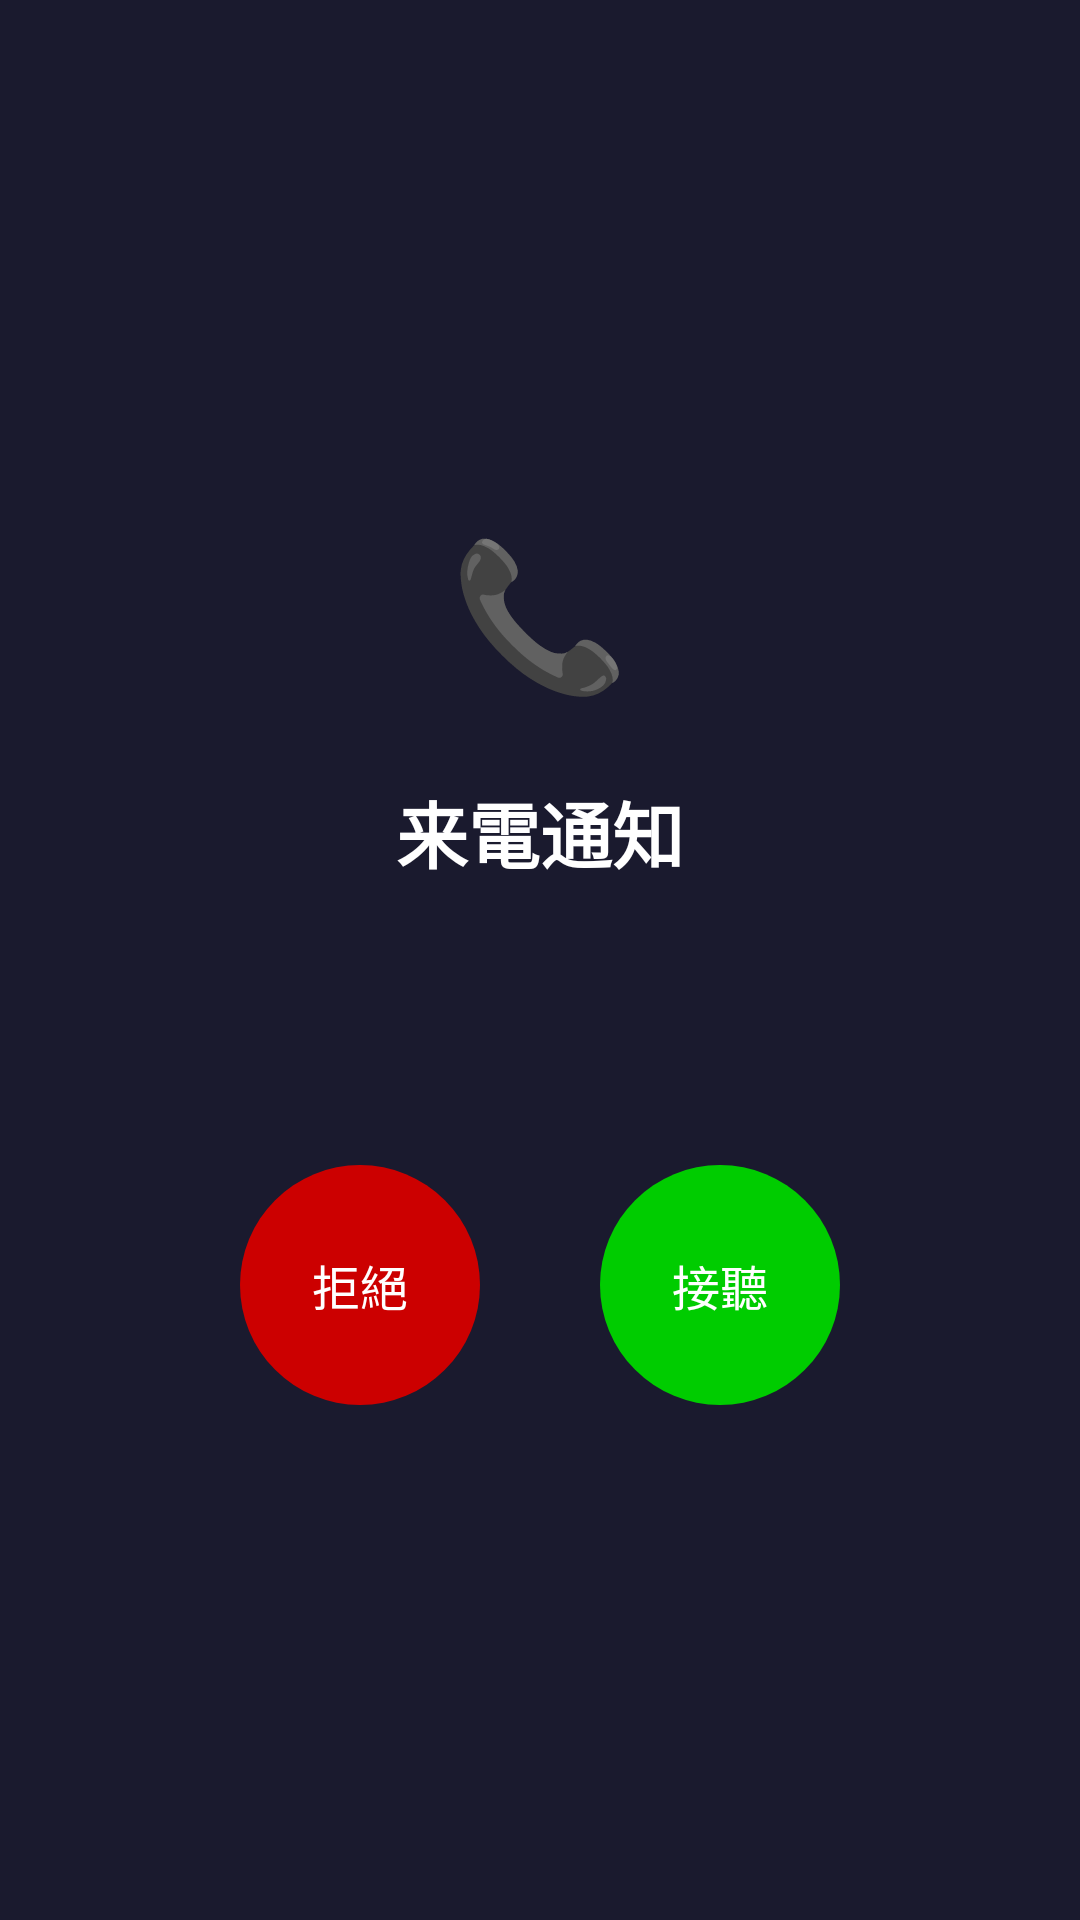

Write the Android layout XML for this screen, with the resource values it uses.
<!-- AndroidManifest.xml: activity theme android:Theme.NoTitleBar.Fullscreen -->
<!-- res/layout/activity_call.xml -->
<?xml version="1.0" encoding="utf-8"?>
<LinearLayout xmlns:android="http://schemas.android.com/apk/res/android"
    android:layout_width="match_parent"
    android:layout_height="match_parent"
    android:background="#1a1a2e"
    android:gravity="center"
    android:orientation="vertical"
    android:padding="40dp">

    <TextView
        android:layout_width="wrap_content"
        android:layout_height="wrap_content"
        android:text="📞"
        android:textSize="48sp" />

    <TextView
        android:id="@+id/tv_call_title"
        android:layout_width="wrap_content"
        android:layout_height="wrap_content"
        android:layout_marginTop="24dp"
        android:text="来電通知"
        android:textColor="@android:color/white"
        android:textSize="24sp"
        android:textStyle="bold" />

    <TextView
        android:id="@+id/tv_call_content"
        android:layout_width="wrap_content"
        android:layout_height="wrap_content"
        android:layout_marginTop="12dp"
        android:textColor="#aaaaaa"
        android:textSize="16sp" />

    <LinearLayout
        android:layout_width="match_parent"
        android:layout_height="wrap_content"
        android:layout_marginTop="60dp"
        android:gravity="center"
        android:orientation="horizontal">

        <Button
            android:id="@+id/btn_call_decline"
            android:layout_width="80dp"
            android:layout_height="80dp"
            android:layout_marginEnd="40dp"
            android:background="@drawable/bg_circle_red"
            android:text="拒絕"
            android:textColor="@android:color/white"
            android:textSize="16sp" />

        <Button
            android:id="@+id/btn_call_accept"
            android:layout_width="80dp"
            android:layout_height="80dp"
            android:background="@drawable/bg_circle_green"
            android:text="接聽"
            android:textColor="@android:color/white"
            android:textSize="16sp" />

    </LinearLayout>
</LinearLayout>
<!-- resources referenced by this layout -->
<resources>
  <!-- drawable bg_circle_green (drawable) -->
  <?xml version="1.0" encoding="utf-8"?>
  <shape xmlns:android="http://schemas.android.com/apk/res/android"
      android:shape="oval">
      <solid android:color="#00cc00" />
      <size android:width="80dp" android:height="80dp" />
  </shape>
  <!-- drawable bg_circle_red (drawable) -->
  <?xml version="1.0" encoding="utf-8"?>
  <shape xmlns:android="http://schemas.android.com/apk/res/android"
      android:shape="oval">
      <solid android:color="#cc0000" />
      <size android:width="80dp" android:height="80dp" />
  </shape>
</resources>
